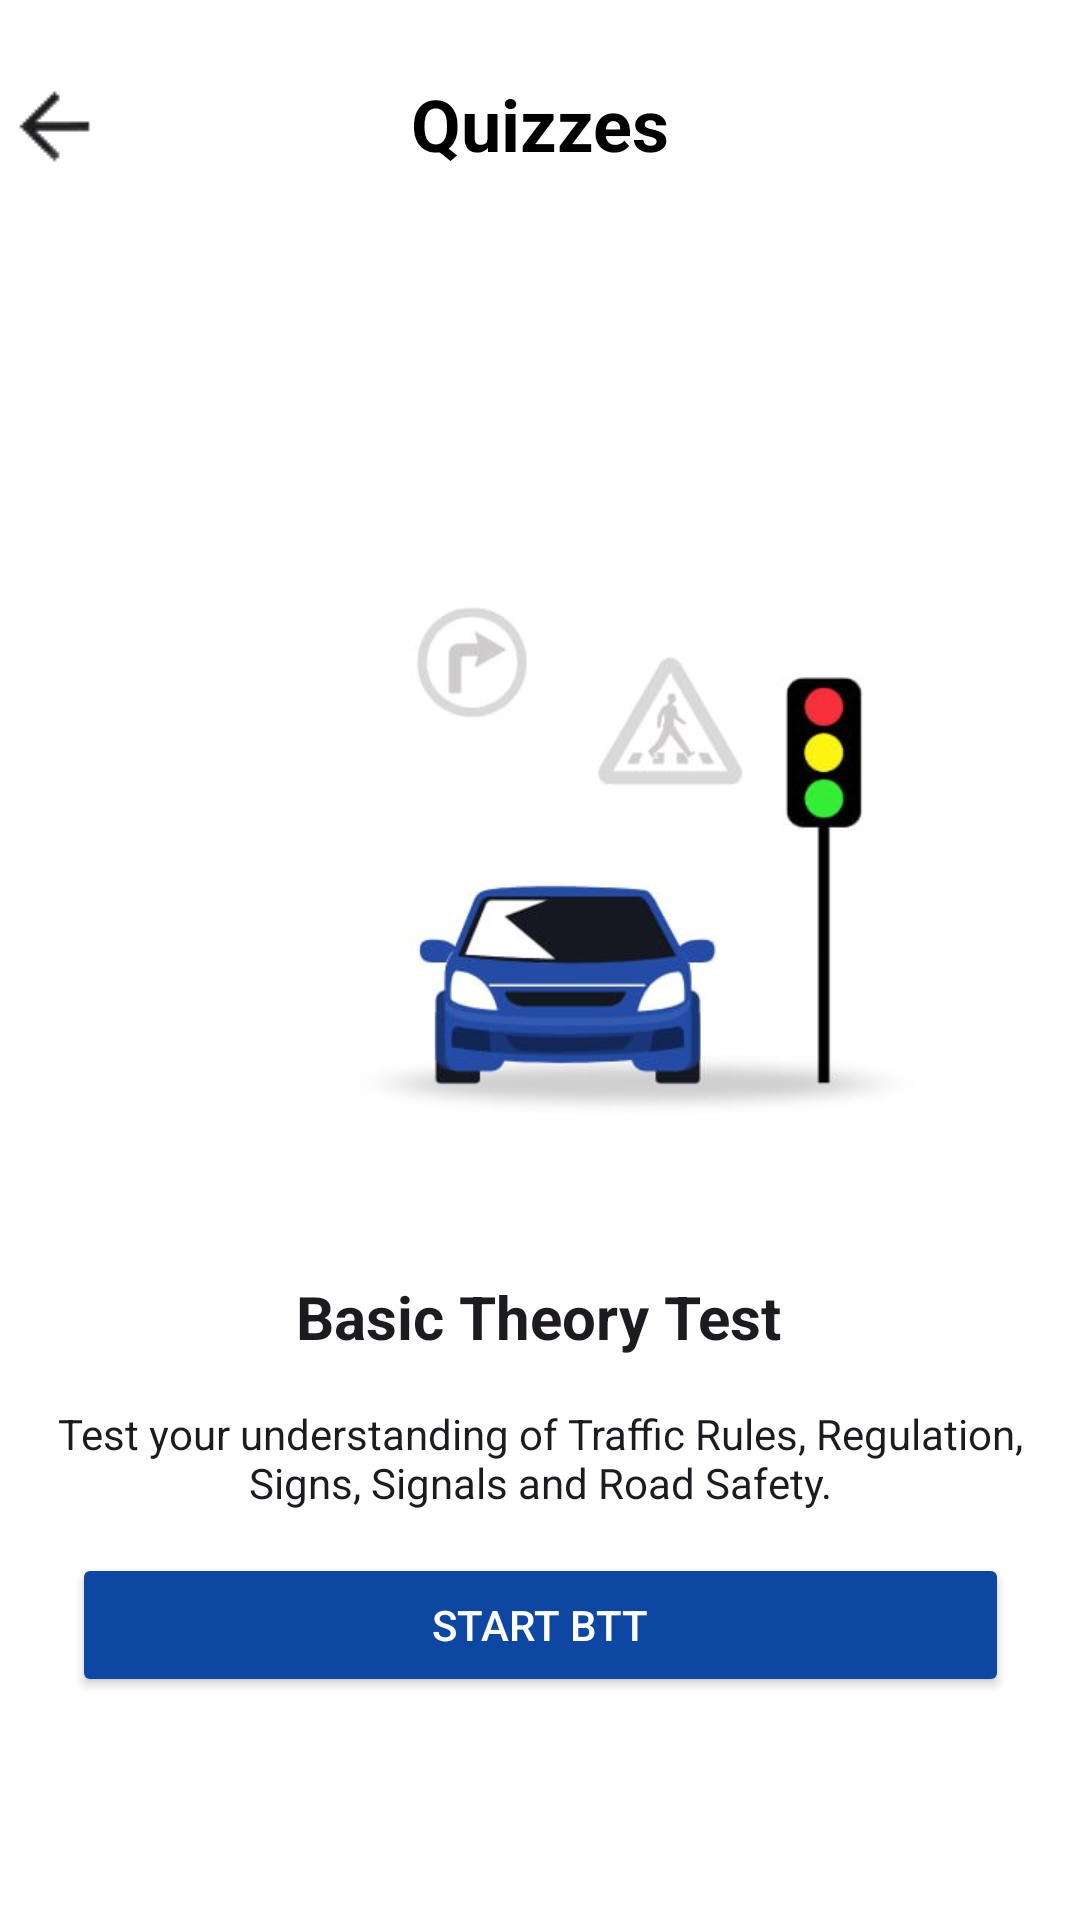

Android layout source for this screen:
<!-- AndroidManifest.xml: application theme Theme.VroomAndroidApplicationV4 -->
<!-- res/layout/fragment_b_t_t_start.xml -->
<?xml version="1.0" encoding="utf-8"?>
<androidx.constraintlayout.widget.ConstraintLayout xmlns:android="http://schemas.android.com/apk/res/android"
    xmlns:app="http://schemas.android.com/apk/res-auto"
    xmlns:tools="http://schemas.android.com/tools"
    android:id="@+id/main"
    android:layout_width="match_parent"
    android:layout_height="match_parent"
    android:background="#FFFFFF"
    tools:context=".ui.quizzes.FTTStart">


    <TextView
        android:id="@+id/titleText"
        android:layout_width="match_parent"
        android:layout_height="wrap_content"
        android:layout_marginTop="25dp"
        android:gravity="center"
        android:text="Quizzes"
        android:textColor="@android:color/black"
        android:textSize="24sp"
        android:textStyle="bold"
        app:layout_constraintEnd_toEndOf="parent"
        app:layout_constraintStart_toStartOf="parent"
        app:layout_constraintTop_toTopOf="parent" />

    <ImageButton
        android:id="@+id/backButton"
        android:layout_width="54dp"
        android:layout_height="52dp"
        android:layout_marginStart="16dp"
        android:layout_marginTop="16dp"
        android:layout_marginEnd="341dp"
        android:src="@drawable/grey_arrow_icon"
        android:contentDescription="back arrow"
        android:background="@android:color/transparent"
        app:layout_constraintEnd_toEndOf="parent"
        app:layout_constraintStart_toStartOf="parent"
        app:layout_constraintTop_toTopOf="parent" />


    <ImageView
        android:id="@+id/quizIllustration"
        android:layout_width="250dp"
        android:layout_height="250dp"
        android:layout_marginStart="80dp"
        android:layout_marginTop="84dp"
        android:layout_marginEnd="81dp"
        android:src="@drawable/btt_car"
        app:layout_constraintEnd_toEndOf="parent"
        app:layout_constraintHorizontal_bias="0.0"
        app:layout_constraintStart_toStartOf="parent"
        app:layout_constraintTop_toBottomOf="@+id/titleText" />

    <TextView
        android:id="@+id/quizTitle"
        android:layout_width="wrap_content"
        android:layout_height="wrap_content"
        android:layout_marginStart="126dp"
        android:layout_marginTop="34dp"
        android:layout_marginEnd="127dp"
        android:gravity="center"
        android:text="Basic Theory Test"
        android:textColor="?android:textColorPrimary"
        android:textSize="20sp"
        android:textStyle="bold"
        app:layout_constraintEnd_toEndOf="parent"
        app:layout_constraintStart_toStartOf="parent"
        app:layout_constraintTop_toBottomOf="@+id/quizIllustration" />

    <TextView
        android:id="@+id/quizDescription"
        android:layout_width="wrap_content"
        android:layout_height="wrap_content"
        android:layout_marginTop="16dp"
        android:gravity="center"
        android:text="Test your understanding of Traffic Rules, Regulation, Signs, Signals and Road Safety."
        android:textColor="?android:textColorPrimary"
        android:textSize="14sp"
        app:layout_constraintEnd_toEndOf="parent"
        app:layout_constraintStart_toStartOf="parent"
        app:layout_constraintTop_toBottomOf="@+id/quizTitle" />

    <Button
        android:id="@+id/startBTTQuizButton"
        android:layout_width="wrap_content"
        android:layout_height="wrap_content"
        android:layout_marginTop="14dp"
        android:backgroundTint="#0D47A1"
        android:paddingStart="120dp"
        android:paddingTop="10dp"
        android:paddingEnd="120dp"
        android:paddingBottom="10dp"
        android:text="Start BTT"
        android:textColor="#FFFFFF"
        app:layout_constraintEnd_toEndOf="parent"
        app:layout_constraintStart_toStartOf="parent"
        app:layout_constraintTop_toBottomOf="@+id/quizDescription" />




</androidx.constraintlayout.widget.ConstraintLayout>
<!-- resources referenced by this layout -->
<resources>
  <!-- drawable btt_car: jpg bitmap (drawable, 13289 bytes) -->
  <!-- drawable grey_arrow_icon: png bitmap (drawable, 905 bytes) -->
  <style name="Theme.VroomAndroidApplicationV4" parent="Base.Theme.VroomAndroidApplicationV4" />
  <style name="Base.Theme.VroomAndroidApplicationV4" parent="Theme.Material3.DayNight.NoActionBar">
          
          
      </style>
</resources>
